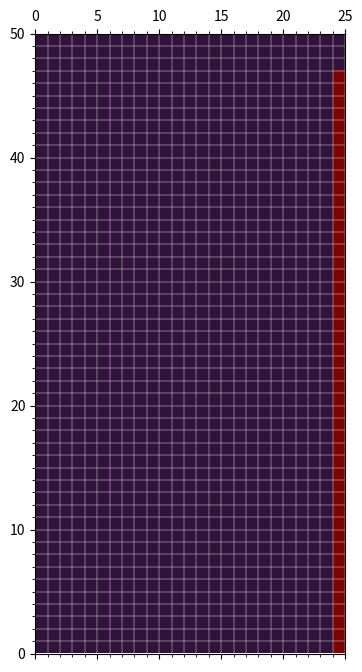
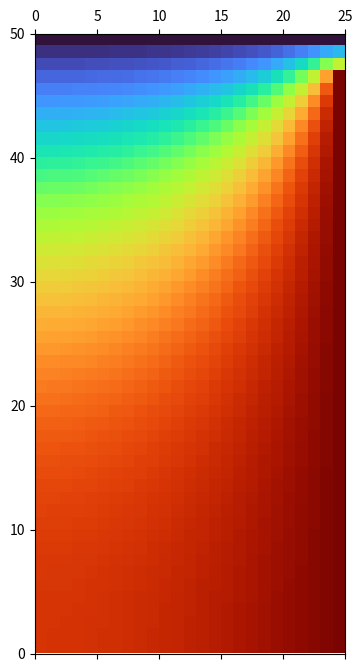
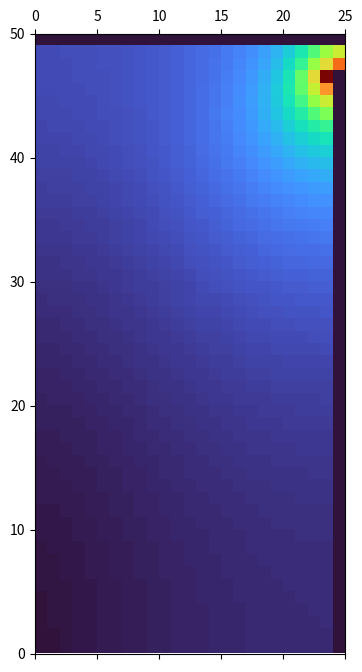
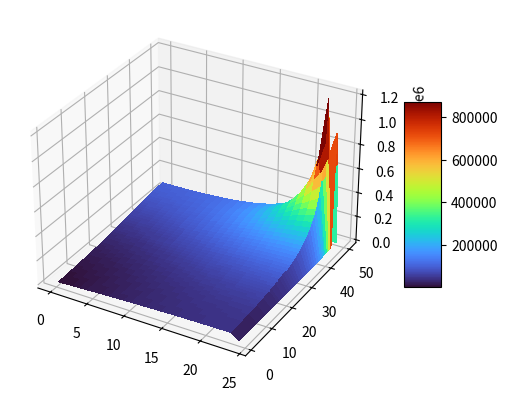

Write Python code to recreate these figures, in order.
import numpy as np
import matplotlib.pyplot as plt
import time


outer_bc = 0
inner_bc = 1e5
width = 50 #cm
rod_separation = 2 #cm
N = 50
M = 25

factor = N/width


V = np.zeros((N, M))


V[0, :] = outer_bc


difference = []
V[rod_separation + 1:, -1] = inner_bc

plt.matshow(V, cmap="turbo", extent=(0, M, 0, N))

plt.xticks(np.linspace(0, M, M+1), minor=True)
plt.yticks(np.linspace(0, N, N+1), minor=True)
plt.grid(which="both",color="white", linewidth=0.3)
plt.show()


iterations = 0
totalnorm = inner_bc
while totalnorm > inner_bc*1e-3:
    Vn = V.copy()
    for i in range(1,N):
        for j in range(0,M):
            if(V[i,j] != inner_bc):
                left = V[i,j] if j == 0 else V[i,j-1]
                right = left if j==M-1 else V[i,j+1]
                top = V[i-1, j]
                bottom = top if i==N-1 else V[i+1,j]
                V[i, j] = 1/4 * (top+right+left+bottom)
    iterations += 1
    totalnorm = (np.linalg.norm(Vn-V))
    difference.append(totalnorm)


plt.matshow(V, cmap="turbo", extent=(0, M, 0, N))


plt.show()





Ex = np.zeros((N, M))
Ey = np.zeros((N, M))

for i in range(1,N):
    for j in range(1,M):
        #Neumann conditions on left,right,bottom

        if V[i,j] != inner_bc:
            leftV =  V[i,j-1]
            rightV = leftV if j == M-1 else V[i,j+1]
            topV = V[i-1,j]
            bottomV = topV if i == N-1 else V[i+1,j]


            Ex[i,j] = -(leftV - rightV)*N/2
            Ey[i,j] = (bottomV-topV)*M/2


Ex[1:,0] = Ex[1:,1] - (Ex[1:,2] - Ex[1:,1])
Ey[1:,0] = Ey[1:,1]

normE = np.sqrt(Ex**2 + Ey**2)




plt.matshow(normE, cmap="turbo", extent=(0, M, 0, N))


plt.show()

fig, ax = plt.subplots(subplot_kw={"projection": "3d"})
X, Y = np.meshgrid(np.arange(M), np.arange(N,0,-1))
surf = ax.plot_surface(X, Y, normE, cmap="turbo",
                       linewidth=0, antialiased=False)

fig.colorbar(surf, shrink=0.5, aspect=5)

plt.show()
